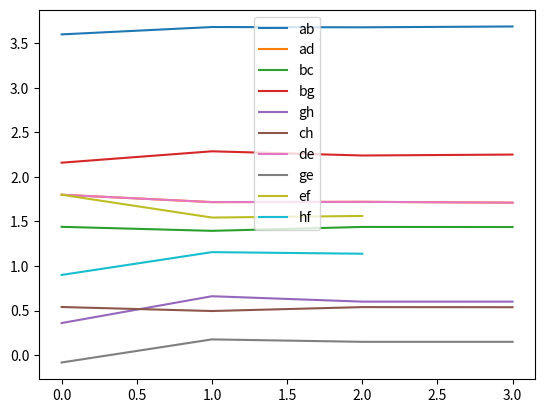

Python code for this plot:
# -*- coding: utf-8 -*-
"""
Created on Tue Nov 22 21:41:33 2022

@author: hp
"""

import math
import numpy as np
import pandas as pd
import matplotlib.pyplot as plt

id_ = '010210059'

tre = 0.0005

def factor(id_): return sum([int(x) for x in id_])

def K(f,L,D): return (8*f*L)/(9.81*math.pi**2*D**5)

def head_lose(K,Q): return K*Q**2

def head_lose_Q(head_lose,Q): return head_lose/Q

def head_lose_sign(head_lose,direction): return head_lose*direction

def delta_Q(loop): return sum(loop['hf']*loop['direction'])/(2*(sum(loop['hf_Q'])))




e = (0.26/1000) * factor(id_)


data=pd.DataFrame(index=['ab','ad','bc','bg','gh','ch','de','ge','ef','hf'],
                  columns=['Q','L','D','e/D','f','K'])
data['Q'] = np.array([0.2, 0.1, 0.08, 0.12, 0.02, 0.03, 0.1, 0., 0.1, 0.05])
data['L'] = np.array([300., 250., 350., 125., 350., 125., 300., 125., 350., 125.])
data['D'] = np.array([0.3, 0.25, 0.2, 0.2, 0.2, 0.2, 0.2, 0.15, 0.2, 0.15])
data['f'] = np.array([0.019, 0.02, 0.021, 0.021, 0.021, 0.021, 0.021, 0.022, 0.021, 0.022])
data = data * factor(id_)

data['e/D'] = e/data['D']


for i in data.index:
    data.loc[i,'K'] = K(data.loc[i]['f'],data.loc[i]['L'],data.loc[i]['D'])



loop1 = pd.DataFrame(index=['ab','bg','ge','de','ad'],
                     columns=['direction', 'Q', 'K', 'hf', 'hf_Q', 'new_Q'])
loop2 = pd.DataFrame(index=['bc','bg','gh','ch'],
                     columns=['direction', 'Q', 'K', 'hf', 'hf_Q', 'new_Q'])
loop3 = pd.DataFrame(index=['gh','hf','ef','ge'],
                     columns=['direction', 'Q', 'K', 'hf', 'hf_Q', 'new_Q'])

loop1['direction'] = np.array([1, 1, -1, -1, -1])
loop2['direction'] = np.array([1, -1, -1, 1])
loop3['direction'] = np.array([1, 1, -1, 1])

loops = [loop1, loop2, loop3]

# =============================================================================
# loop1 = loop1.fillna(0)
# loop2 = loop2.fillna(0)
# loop3 = loop3.fillna(0)
# 
# =============================================================================


for i in loops:
    i['Q'] = np.array([x for x in data.loc[i.index]['Q']])
    i['K'] = np.array([K(data.loc[x]['f'],
                data.loc[x]['L'],
                data.loc[x]['D']) 
              for x in i.index])



convergance_Q = pd.DataFrame(index=data.index)

iter_num_ = [0,0,0]

is_on = [0, 0, 0]
delta_Q_ = np.array([1., 1., 1.])

iter_loop = 0
while is_on != [1, 1, 1]:
    
    
    for i in loops:
        
        convergance_Q.loc[i.index,iter_num_[iter_loop]] = i['Q']
        
        if is_on[iter_loop] == 0:
            
            for j in loops:
                j['Q'] = np.array([x for x in data.loc[j.index]['Q']])
        
            i['hf'] = np.array([head_lose(i.loc[x,'K'],
                                 data.loc[x,'Q'])
                                   for x in i.index])
            
            i['hf_Q'] = i['hf'] / i['Q']
            i['hf_Q'] = i['hf_Q'].fillna(0)
            

            delta_Q_[iter_loop] = delta_Q(i)
            
            if abs(delta_Q_[iter_loop]) >= tre:
                
                
# =============================================================================
#                 count += 1
# =============================================================================
                
                i['new_Q'] = i['Q'] + delta_Q_[iter_loop]*i['direction']*(-1)
                i['Q'] = i['new_Q']
                data.loc[i.index,'Q'] = i['Q']
                iter_num_[iter_loop] = iter_num_[iter_loop] + 1
                
               
                
            else:
                print(i, delta_Q_)
                i['iter'] = iter_num_[iter_loop]
                i['delta_q'] = delta_Q_[iter_loop]
                is_on[iter_loop] = 1
            
                
        if iter_loop == 2:
            iter_loop = 0
        else:
            iter_loop += 1



convergance_Q.T.plot.line()




